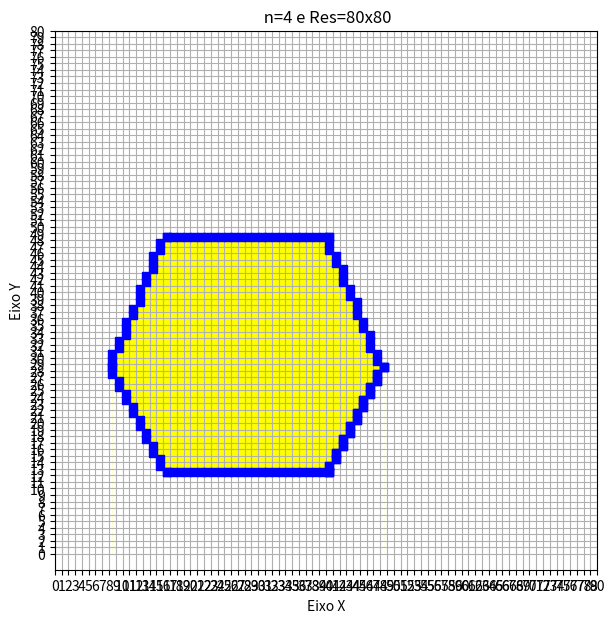

Generate this figure with matplotlib:
import matplotlib as mpl
import matplotlib.pyplot as plt
from math import floor
from matplotlib.backends.backend_tkagg import FigureCanvasTkAgg

n=4 #coeficiente de resolução
resolucao = 20*n
X1 = 10*n
Y1 = 3*n
X2 = 12*n
Y2 = 7*n
X = X1
Y = Y1
if(X2-X1!=0):
  deltaX= (X2-X1)
else:
  deltaX=0

if(Y2-Y1!=0):
  deltaY= (Y2-Y1)
else:
  deltaY=0


if deltaX==0:
  M=0
else:
  M = deltaY/deltaX
B= Y-M*X
listxp = []
listyp=[]

def porduz_fragmento(x,y):
  xm = floor(x)
  ym = floor(y)
  listxp.append(xm +0.5)
  listyp.append(ym +0.5)

def plot():
  fig = plt.figure(figsize=(7, 7))
  plt.plot(listxp,listyp,'bs')
  plt.fill_between(listxp,listyp,color='white')
  
 
  
  ####################

  #linha topo
  #(x1,y1) = (4,12)
  #(x2,y2) = (10,12)
  list3=[16.5, 17.5, 18.5, 19.5, 20.5, 21.5, 22.5, 23.5, 24.5, 25.5, 26.5, 27.5, 28.5, 29.5, 30.5, 31.5, 32.5, 33.5, 34.5, 35.5, 36.5, 37.5, 38.5, 39.5, 40.5]
  list4=[48.5, 48.5, 48.5, 48.5, 48.5, 48.5, 48.5, 48.5, 48.5, 48.5, 48.5, 48.5, 48.5, 48.5, 48.5, 48.5, 48.5, 48.5, 48.5, 48.5, 48.5, 48.5, 48.5, 48.5, 48.5]
  plt.plot(list3,list4,'bs')
  plt.fill_between(list3,list4,color='yellow')

  #linha de baixo
  #(x1,y1) = (4,3)
  #(x2,y2) = (10,3)
  list1=[16.5, 17.5, 18.5, 19.5, 20.5, 21.5, 22.5, 23.5, 24.5, 25.5, 26.5, 27.5, 28.5, 29.5, 30.5, 31.5, 32.5, 33.5, 34.5, 35.5, 36.5, 37.5, 38.5, 39.5, 40.5]
  list2= [12.5, 12.5, 12.5, 12.5, 12.5, 12.5, 12.5, 12.5, 12.5, 12.5, 12.5, 12.5, 12.5, 12.5, 12.5, 12.5, 12.5, 12.5, 12.5, 12.5, 12.5, 12.5, 12.5, 12.5, 12.5]
  plt.plot(list1,list2,'bs')
  plt.fill_between(list1,list2,color='white')

  #lado esquerdo
  #(x1,y1) = (2,7)
  #(x1,y1) = (4,12)
  list7=[8.5, 8.5, 8.5, 9.5, 9.5, 10.5, 10.5, 10.5, 11.5, 11.5, 12.5, 12.5, 12.5, 13.5, 13.5, 14.5, 14.5, 14.5, 15.5, 15.5, 16.5]
  list8= [28.5, 29.5, 30.5, 31.5, 32.5, 33.5, 34.5, 35.5, 36.5, 37.5, 38.5, 39.5, 40.5, 41.5, 42.5, 43.5, 44.5, 45.5, 46.5, 47.5, 48.5]
  plt.plot(list7,list8,'bs')
  plt.fill_between(list7,list8,color='yellow')

  #lado esquerdo
  #(x1,y1) = (4,3)
  #(x1,y1) = (2,7)
  list5= [16.5, 15.5, 15.5, 14.5, 14.5, 13.5, 13.5, 12.5, 12.5, 11.5, 11.5, 10.5, 10.5, 9.5, 9.5, 8.5, 8.5]
  list6= [12.5, 13.5, 14.5, 15.5, 16.5, 17.5, 18.5, 19.5, 20.5, 21.5, 22.5, 23.5, 24.5, 25.5, 26.5, 27.5, 28.5]
  plt.plot(list5,list6,'bs')
  plt.fill_between(list5,list6,color='white')
  
  #lado direito
  #(x1,y1) = (12,7)
  #(x2,y2) = (10,12)
  list11=[48.5, 47.5, 47.5, 46.5, 46.5, 46.5, 45.5, 45.5, 44.5, 44.5, 44.5, 43.5, 43.5, 42.5, 42.5, 42.5, 41.5, 41.5, 40.5, 40.5, 40.5]
  list12=[28.5, 29.5, 30.5, 31.5, 32.5, 33.5, 34.5, 35.5, 36.5, 37.5, 38.5, 39.5, 40.5, 41.5, 42.5, 43.5, 44.5, 45.5, 46.5, 47.5, 48.5]
  plt.plot(list11,list12,'bs')
  plt.fill_between(list11,list12,color='yellow')

  #lado direito
  #(x1,y1) = (10,3)
  #(x1,y1) = (12,7)
  list9= [40.5, 40.5, 41.5, 41.5, 42.5, 42.5, 43.5, 43.5, 44.5, 44.5, 45.5, 45.5, 46.5, 46.5, 47.5, 47.5, 48.5]
  list10= [12.5, 13.5, 14.5, 15.5, 16.5, 17.5, 18.5, 19.5, 20.5, 21.5, 22.5, 23.5, 24.5, 25.5, 26.5, 27.5, 28.5]
  plt.plot(list9,list10,'bs')
  plt.fill_between(list9,list10,color='white')

    

  #####################
  
  plt.ylabel('Eixo Y')
  plt.xlabel('Eixo X')
  plt.grid(True)
  plt.xticks(range(0, resolucao+1,1))
  plt.yticks(range(0, resolucao+1,1))
  plt.show()
  plt.title(' n={} e Res={}x{}'.format(n,resolucao,resolucao))
  fig.savefig('graph.png')
  print(listxp)
  print(listyp)


porduz_fragmento(X,Y)
if(abs(deltaX)>abs(deltaY)):
  while(X < X2):
    X=X+1
    Y=M*X + B
    porduz_fragmento(X,Y)
else:
  while(Y < Y2):
    Y=Y+1
    if M==0:
      X=X2
    else:
      X=(Y-B)/M
    porduz_fragmento(X,Y)
plot()
